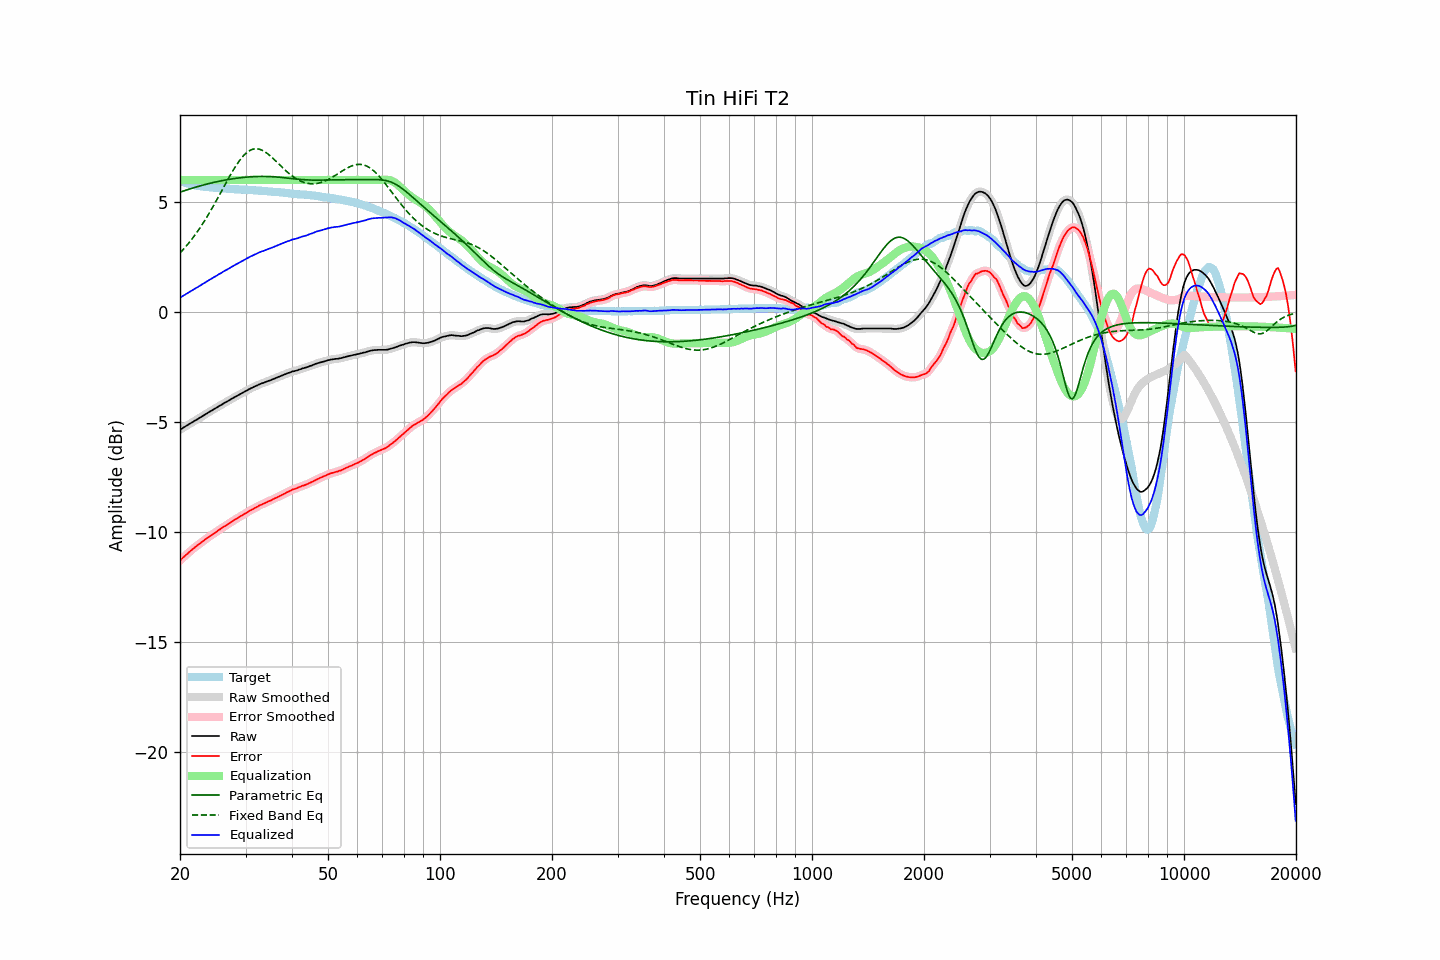

The table this chart was drawn from, first rows:
frequency, raw, error, smoothed, error_smoothed, equalization, parametric_eq, fixed_band_eq, equalized_raw, equalized_smoothed, target
20.00, -5.36, -11.30, -5.36, -11.30, 6.00, 5.44, 2.68, 0.64, 0.64, 5.95
20.20, -5.32, -11.23, -5.31, -11.23, 6.00, 5.47, 2.76, 0.68, 0.69, 5.92
20.40, -5.26, -11.16, -5.27, -11.17, 6.00, 5.49, 2.83, 0.74, 0.73, 5.90
20.61, -5.23, -11.10, -5.22, -11.10, 6.00, 5.52, 2.92, 0.77, 0.78, 5.88
20.81, -5.17, -11.03, -5.18, -11.03, 6.00, 5.54, 3.00, 0.83, 0.82, 5.86
21.02, -5.14, -10.97, -5.13, -10.97, 6.00, 5.56, 3.09, 0.86, 0.87, 5.84
21.23, -5.09, -10.90, -5.09, -10.90, 6.00, 5.59, 3.18, 0.91, 0.91, 5.82
21.44, -5.04, -10.84, -5.05, -10.84, 6.00, 5.61, 3.27, 0.96, 0.95, 5.80
21.66, -5.01, -10.78, -5.00, -10.78, 6.00, 5.63, 3.37, 0.99, 1.00, 5.78
21.87, -4.95, -10.72, -4.96, -10.72, 6.00, 5.65, 3.46, 1.05, 1.04, 5.76
22.09, -4.91, -10.66, -4.92, -10.66, 6.00, 5.68, 3.56, 1.09, 1.08, 5.74
22.31, -4.87, -10.61, -4.87, -10.61, 6.00, 5.70, 3.67, 1.13, 1.13, 5.73
22.54, -4.83, -10.55, -4.83, -10.55, 6.00, 5.72, 3.77, 1.17, 1.17, 5.72
22.76, -4.78, -10.50, -4.78, -10.50, 6.00, 5.74, 3.88, 1.22, 1.22, 5.71
22.99, -4.74, -10.44, -4.74, -10.44, 6.00, 5.76, 3.99, 1.26, 1.26, 5.70
23.22, -4.70, -10.39, -4.69, -10.38, 6.00, 5.78, 4.11, 1.30, 1.31, 5.69
23.45, -4.65, -10.33, -4.65, -10.33, 6.00, 5.80, 4.23, 1.35, 1.35, 5.68
23.69, -4.61, -10.28, -4.60, -10.28, 6.00, 5.82, 4.35, 1.39, 1.40, 5.67
23.92, -4.55, -10.23, -4.56, -10.23, 6.00, 5.84, 4.47, 1.45, 1.44, 5.67
24.16, -4.51, -10.17, -4.52, -10.18, 6.00, 5.85, 4.59, 1.49, 1.48, 5.66
24.40, -4.47, -10.13, -4.47, -10.13, 6.00, 5.87, 4.72, 1.53, 1.53, 5.66
24.65, -4.43, -10.07, -4.43, -10.08, 6.00, 5.89, 4.85, 1.57, 1.57, 5.65
24.89, -4.38, -10.03, -4.38, -10.03, 6.00, 5.90, 4.98, 1.62, 1.62, 5.65
25.14, -4.34, -9.98, -4.34, -9.98, 6.00, 5.92, 5.11, 1.66, 1.66, 5.64
25.39, -4.29, -9.92, -4.30, -9.93, 6.00, 5.94, 5.24, 1.71, 1.70, 5.63
25.65, -4.26, -9.88, -4.26, -9.88, 6.00, 5.95, 5.38, 1.74, 1.74, 5.63
25.91, -4.22, -9.83, -4.21, -9.83, 6.00, 5.97, 5.51, 1.78, 1.79, 5.61
26.16, -4.16, -9.78, -4.17, -9.78, 6.00, 5.98, 5.65, 1.84, 1.83, 5.61
26.43, -4.13, -9.74, -4.13, -9.74, 6.00, 5.99, 5.78, 1.87, 1.87, 5.61
26.69, -4.09, -9.69, -4.09, -9.69, 6.00, 6.01, 5.92, 1.91, 1.91, 5.60
26.96, -4.05, -9.65, -4.05, -9.64, 6.00, 6.02, 6.05, 1.95, 1.95, 5.60
27.23, -4.01, -9.60, -4.00, -9.60, 6.00, 6.03, 6.18, 1.99, 2.00, 5.59
27.50, -3.96, -9.54, -3.96, -9.55, 6.00, 6.04, 6.31, 2.04, 2.04, 5.59
27.77, -3.91, -9.50, -3.92, -9.50, 6.00, 6.06, 6.43, 2.09, 2.08, 5.59
28.05, -3.88, -9.45, -3.87, -9.45, 6.00, 6.07, 6.55, 2.12, 2.13, 5.58
28.33, -3.84, -9.41, -3.84, -9.41, 6.00, 6.08, 6.67, 2.16, 2.16, 5.57
28.62, -3.80, -9.37, -3.80, -9.36, 6.00, 6.09, 6.78, 2.20, 2.20, 5.57
28.90, -3.76, -9.32, -3.76, -9.32, 6.00, 6.09, 6.88, 2.24, 2.24, 5.56
29.19, -3.72, -9.28, -3.72, -9.28, 6.00, 6.10, 6.97, 2.28, 2.28, 5.56
29.48, -3.68, -9.23, -3.68, -9.23, 6.00, 6.11, 7.06, 2.32, 2.32, 5.56
29.78, -3.64, -9.19, -3.64, -9.19, 6.00, 6.12, 7.14, 2.36, 2.36, 5.56
30.08, -3.60, -9.15, -3.60, -9.15, 6.00, 6.13, 7.21, 2.40, 2.40, 5.56
30.38, -3.56, -9.10, -3.55, -9.10, 6.00, 6.13, 7.27, 2.44, 2.45, 5.54
30.68, -3.52, -9.06, -3.52, -9.06, 6.00, 6.14, 7.32, 2.48, 2.48, 5.54
30.99, -3.48, -9.02, -3.48, -9.02, 6.00, 6.14, 7.36, 2.52, 2.52, 5.54
31.30, -3.45, -8.98, -3.44, -8.98, 6.00, 6.15, 7.39, 2.55, 2.56, 5.54
31.61, -3.41, -8.93, -3.41, -8.94, 6.00, 6.15, 7.41, 2.59, 2.59, 5.53
31.93, -3.38, -8.90, -3.38, -8.90, 6.00, 6.15, 7.42, 2.62, 2.62, 5.52
32.24, -3.34, -8.87, -3.34, -8.86, 6.00, 6.16, 7.41, 2.66, 2.66, 5.52
32.57, -3.31, -8.82, -3.31, -8.82, 6.00, 6.16, 7.40, 2.69, 2.69, 5.51
32.89, -3.28, -8.78, -3.28, -8.78, 6.00, 6.16, 7.38, 2.72, 2.72, 5.51
33.22, -3.25, -8.75, -3.25, -8.75, 6.00, 6.16, 7.35, 2.75, 2.75, 5.51
33.55, -3.23, -8.72, -3.22, -8.72, 6.00, 6.16, 7.31, 2.77, 2.78, 5.49
33.89, -3.20, -8.69, -3.19, -8.68, 6.00, 6.16, 7.27, 2.80, 2.81, 5.49
34.23, -3.17, -8.65, -3.17, -8.65, 6.00, 6.16, 7.22, 2.83, 2.83, 5.49
34.57, -3.14, -8.61, -3.14, -8.62, 6.00, 6.15, 7.16, 2.86, 2.86, 5.48
34.92, -3.12, -8.59, -3.11, -8.58, 6.00, 6.15, 7.10, 2.88, 2.89, 5.47
35.27, -3.09, -8.56, -3.09, -8.55, 6.00, 6.15, 7.04, 2.91, 2.91, 5.47
35.62, -3.06, -8.51, -3.06, -8.52, 6.00, 6.14, 6.97, 2.94, 2.94, 5.46
35.97, -3.02, -8.48, -3.03, -8.48, 6.00, 6.14, 6.90, 2.98, 2.97, 5.45
... 635 more rows
